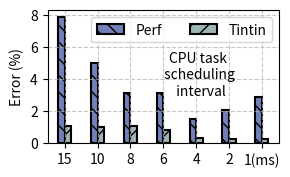

This figure's Python source:
import numpy as np
import matplotlib.pyplot as plt


def main():
    
    #############
    # Data load #
    #############
    labels = ["15", "10", "8", "6", "4", "2", "1(ms)"]

    tintin_acc = [1.016529, # -> 15ms
                  1.002772, # -> 10ms
                  1.03464,  # -> 8ms
                  0.821001, # -> 6ms	
                  0.320673, # -> 4ms
                  0.2546,	# -> 2ms
                  0.225636] # -> 1ms

    perf_acc =   [7.877099,	# -> 15ms
                  4.966144,	# -> 10ms
                  3.114047,	# -> 8ms
                  3.101177,	# -> 6ms
                  1.457191,	# -> 4ms
                  2.01528,	# -> 2ms
                  2.879169] # -> 1ms
    

    #############
    # End of data
    #############

    bar_width = 0.2
    import statistics
    print("Perf Average", statistics.mean(perf_acc))
    print("Tintin Average", statistics.mean(tintin_acc))
    bar1_idxes = np.arange(len(perf_acc))
    bar2_idxes = [x + bar_width for x in bar1_idxes]

    # Create the line plot
    fig, ax = plt.subplots(figsize=(3, 1.875))


    plt.text(4.2, 3.0, "CPU task \n scheduling \n interval", color='black', ha='center')

    plt.bar(bar1_idxes, perf_acc, color='#7180B9', width=bar_width,
        edgecolor='black', linewidth=1.5, label='Perf', hatch='\\\\')
    
    plt.bar(bar2_idxes, tintin_acc, color="#9DB5B2", width=bar_width,
        edgecolor='black', linewidth=1.5, label='Tintin', hatch='//')

    ax.set_ylabel('Error (%)')

    ax.legend(loc="upper right", ncol=2)
    ax.grid(True, linestyle='--', alpha=0.7)

    x = [0, 1, 2, 3, 4]
    plt.xticks([r + 0.1 for r in range(len(labels))], labels)
    plt.locator_params(axis='y', nbins=5)
    plt.tight_layout()

    plt.savefig('sched_scalability_accuracy.pdf', format='pdf')
    plt.show()


if __name__ == '__main__':
    main()
